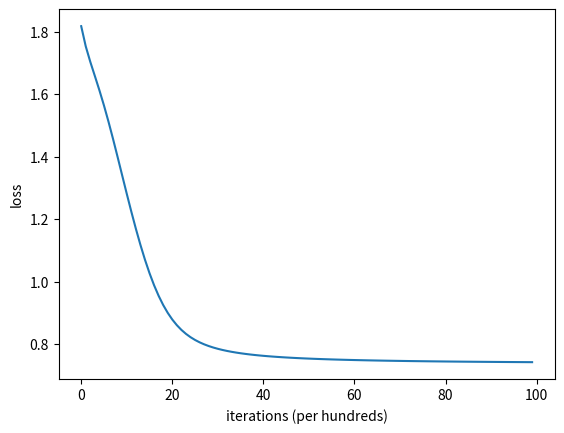

Reproduce this figure in Python. (Note: this script raises an exception after producing the figure.)
import numpy as np
from collections import defaultdict
import matplotlib.pyplot as plt

class OneHotEncoder():
    def __init__(self, tokenized_docs):
        self.w2i = defaultdict(lambda : len(self.w2i))
        [self.w2i[w] for d in tokenized_docs for w in d]
        self.i2w = {v:k for k, v in self.w2i.items()}
        self.n_word = len(self.w2i)

    def encode(self, tokenized_docs):
        ret = []
        for d in tokenized_docs:
            for w in d:
                ret.append(self.get_onehot_vector(w))
        return ret

    def get_onehot_vector(self, w):
        v = [0] * len(self.w2i)
        v[self.w2i[w]] = 1
        return v

    def decode(self, v):
        pass


class Word2Vec():
    def __init__(self, docs, embedding_size, window = 1, learning_rate = 0.1, epoch = 100):
        self.embedding_size = embedding_size
        self.window = window
        self.learning_rate = learning_rate
        self.epoch = epoch

        self.tokenized_docs = [d.split() for d in docs]
        self.enc = OneHotEncoder(self.tokenized_docs)
        encoded_docs = self.enc.encode(self.tokenized_docs)

        W = self._init_weights(self.enc.n_word)
        x, y = self._slide_window(encoded_docs)
        self._optimize(x, y, W)

    def _init_weights(self, n_word):
        W1 = np.random.rand(n_word, self.embedding_size)
        W2 = np.random.rand(self.embedding_size, n_word)        
        return W1, W2

    def _slide_window(self, encoded_docs):
        context, center = [], []

        for i, w in enumerate(encoded_docs):
            s = max(0, i - self.window)
            e = min(len(encoded_docs), i + self.window)
            
            tmp_context = encoded_docs[s:e+1]
            tmp_center = tmp_context.pop(i-s)

            for c in tmp_context:
                center.append(tmp_center)
                context.append(c)

        return np.array(context), np.array(center)

    def _input_to_hidden(self, x, W):
        return np.dot(x, W)

    def _hidden_to_output(self, H, W):
        return self._softmax(np.dot(H, W))

    def _eval_loss(self, y, Y_hat):
        return -1/len(y) * np.sum(y * np.log(Y_hat))

    def _calc_gradients(self, x, y, Y_hat, H, W2):
        err = Y_hat-y

        dw2 = np.dot(H.T, err)
        dw1 = np.dot(np.dot(W2, err.T), x).T

        return dw1, dw2

    def _softmax(self, O):
        return np.exp(O)/np.sum(np.exp(O), keepdims=True, axis = 1)

    def _optimize(self, x, y, W):
        loss_trace = []

        for e in range(self.epoch):
            H = self._input_to_hidden(x, W[0])
            Y_hat = self._hidden_to_output(H, W[1])
            loss = self._eval_loss(y, Y_hat)
            loss_trace.append(loss)
            gradients = self._calc_gradients(x, y, Y_hat, H, W[1])

            for w, g in zip(W, gradients):
                w += -self.learning_rate * g

        self.WV = W[0]

        plt.plot(loss_trace)
        plt.ylabel('loss')
        plt.xlabel('iterations (per hundreds)')
        plt.show()

    def wv(self, w):
        return self.WV[self.enc.w2i[w]]

    def most_similar(self, w, n = 3):
        v = self.wv(w)

        np.dot(v, self.WV)

if __name__ == "__main__" :
    docs = ["you will never know until you try"]
    w2v = Word2Vec(docs=docs, embedding_size=4)

    w2v.wv('you')
    w2v.most_similar('you')